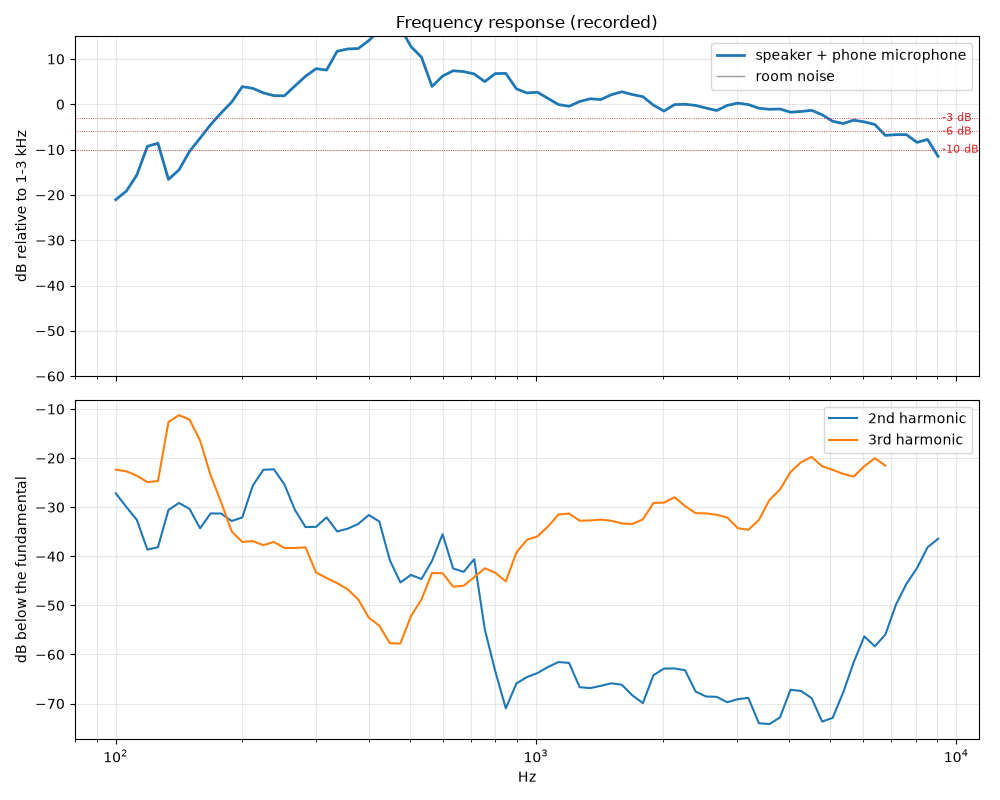

Values plotted in this chart, from the file beside it:
freq_hz, response_db, noise_db, hd2_db, hd3_db
100.0, -21.05, -65.52, -27.17, -22.36
105.9, -19.19, -65.05, -29.93, -22.68
112.2, -15.62, -64.68, -32.58, -23.59
118.9, -9.28, -64.56, -38.63, -24.89
126.0, -8.59, -64.46, -38.17, -24.69
133.5, -16.57, -64.46, -30.56, -12.65
141.4, -14.49, -64.46, -29.14, -11.26
149.8, -10.40, -64.46, -30.34, -12.15
158.7, -7.48, -64.32, -34.30, -16.44
168.2, -4.49, -63.64, -31.27, -23.50
178.2, -1.90, -63.75, -31.29, -29.01
188.8, 0.49, -63.93, -32.81, -34.94
200.0, 3.90, -64.00, -32.09, -37.08
211.9, 3.52, -63.80, -25.60, -36.90
224.5, 2.53, -63.47, -22.39, -37.74
237.8, 1.90, -63.38, -22.28, -37.08
252.0, 1.87, -61.94, -25.37, -38.30
267.0, 4.06, -61.94, -30.58, -38.30
282.8, 6.18, -61.94, -34.05, -38.18
299.7, 7.86, -62.93, -34.00, -43.32
317.5, 7.56, -63.78, -32.07, -44.42
336.4, 11.71, -63.78, -34.94, -45.47
356.4, 12.21, -64.41, -34.38, -46.73
377.5, 12.30, -64.34, -33.41, -48.79
400.0, 14.07, -63.91, -31.59, -52.49
423.8, 16.34, -62.69, -32.91, -54.15
449.0, 18.06, -61.71, -40.81, -57.69
475.7, 16.94, -61.19, -45.33, -57.77
504.0, 12.75, -60.54, -43.80, -52.19
533.9, 10.39, -61.67, -44.63, -48.78
565.7, 3.94, -62.35, -40.93, -43.40
599.3, 6.22, -62.58, -35.51, -43.44
635.0, 7.40, -63.15, -42.47, -46.19
672.7, 7.21, -63.28, -43.18, -46.00
712.7, 6.70, -65.29, -40.59, -44.25
755.1, 5.01, -66.31, -54.83, -42.44
800.0, 6.78, -67.19, -63.43, -43.35
847.6, 6.81, -67.12, -70.98, -45.11
898.0, 3.42, -66.97, -65.91, -39.23
951.4, 2.50, -67.06, -64.60, -36.65
1008, 2.66, -66.37, -63.78, -35.94
1068, 1.30, -66.23, -62.54, -33.93
1131, -0.06, -66.23, -61.54, -31.48
1199, -0.44, -69.19, -61.72, -31.30
1270, 0.61, -68.99, -66.65, -32.75
1345, 1.22, -68.78, -66.85, -32.70
1425, 1.03, -69.30, -66.38, -32.53
1510, 2.10, -69.46, -65.87, -32.76
1600, 2.76, -71.70, -66.16, -33.30
1695, 2.15, -71.89, -68.33, -33.43
1796, 1.68, -69.36, -69.90, -32.48
1903, -0.18, -68.11, -64.22, -29.14
2016, -1.50, -68.11, -62.86, -29.07
2136, -0.06, -68.11, -62.84, -27.97
2263, 0.00, -72.05, -63.21, -29.76
2397, -0.25, -72.72, -67.55, -31.22
2540, -0.84, -74.49, -68.56, -31.26
2691, -1.37, -74.49, -68.63, -31.54
2851, -0.25, -75.04, -69.72, -32.10
3020, 0.26, -75.16, -69.10, -34.28
... 19 more rows
